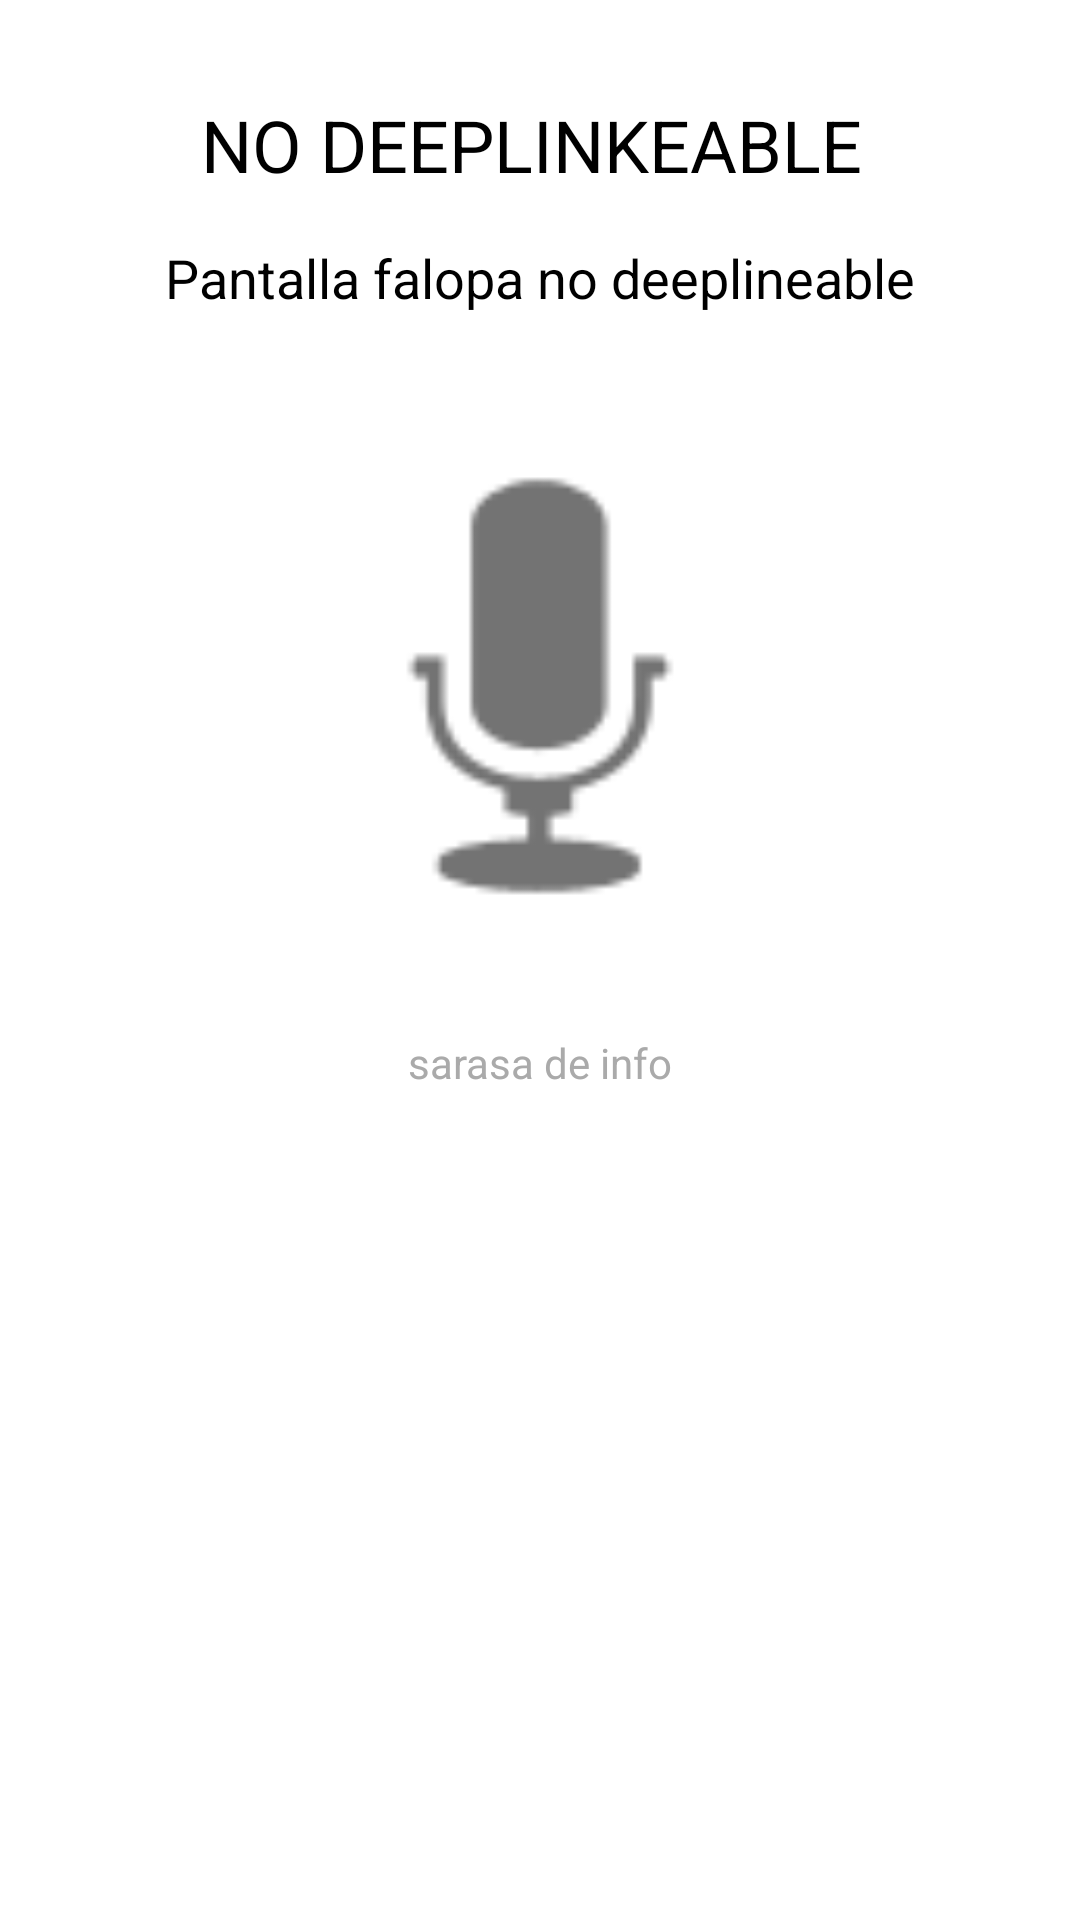

Reconstruct the res/layout file that produces this screen, plus the resources it refers to.
<!-- AndroidManifest.xml: application theme Theme.DeeplinkPOC -->
<!-- res/layout/product_detail_layout.xml -->
<?xml version="1.0" encoding="utf-8"?>
<androidx.constraintlayout.widget.ConstraintLayout xmlns:android="http://schemas.android.com/apk/res/android"
    xmlns:app="http://schemas.android.com/apk/res-auto"
    xmlns:tools="http://schemas.android.com/tools"
    android:layout_width="match_parent"
    android:layout_height="match_parent"
    android:padding="16dp"
    android:background="@android:color/white">

    
    <TextView
        android:id="@+id/textViewTitle"
        android:layout_width="wrap_content"
        android:layout_height="wrap_content"
        android:layout_marginStart="16dp"
        android:layout_marginTop="16dp"
        android:layout_marginEnd="16dp"
        android:text="NO DEEPLINKEABLE "
        android:textColor="@android:color/black"
        android:textSize="24sp"
        app:layout_constraintEnd_toEndOf="parent"
        app:layout_constraintStart_toStartOf="parent"
        app:layout_constraintTop_toTopOf="parent" />

    
    <TextView
        android:id="@+id/textViewContent"
        android:layout_width="wrap_content"
        android:layout_height="wrap_content"
        android:layout_marginStart="16dp"
        android:layout_marginTop="16dp"
        android:layout_marginEnd="16dp"
        android:text="Pantalla falopa no deeplineable"
        android:textColor="@android:color/black"
        android:textSize="18sp"
        app:layout_constraintEnd_toEndOf="parent"
        app:layout_constraintStart_toStartOf="parent"
        app:layout_constraintTop_toBottomOf="@id/textViewTitle" />

    
    <ImageView
        android:id="@+id/imageView"
        android:layout_width="200dp"
        android:layout_height="200dp"
        android:layout_marginTop="24dp"
        android:src="@android:drawable/ic_btn_speak_now"
        app:layout_constraintEnd_toEndOf="parent"
        app:layout_constraintStart_toStartOf="parent"
        app:layout_constraintTop_toBottomOf="@id/textViewContent" />


    
    <TextView
        android:id="@+id/textViewFooter"
        android:layout_width="wrap_content"
        android:layout_height="wrap_content"
        android:layout_marginTop="16dp"
        android:layout_marginBottom="16dp"
        android:text="sarasa de info"
        android:textColor="@android:color/darker_gray"
        android:textSize="14sp"
        app:layout_constraintEnd_toEndOf="parent"
        app:layout_constraintStart_toStartOf="parent"
        app:layout_constraintTop_toBottomOf="@id/imageView" />

</androidx.constraintlayout.widget.ConstraintLayout>
<!-- resources referenced by this layout -->
<resources>
  <style name="Theme.DeeplinkPOC" parent="Theme.AppCompat.DayNight.DarkActionBar">
          
          <item name="colorPrimary">@color/purple_500</item>
          <item name="colorPrimaryVariant">@color/purple_700</item>
          <item name="colorOnPrimary">@color/white</item>
          
          <item name="colorSecondary">@color/teal_200</item>
          <item name="colorSecondaryVariant">@color/teal_700</item>
          <item name="colorOnSecondary">@color/black</item>
          
          <item name="android:statusBarColor">?attr/colorPrimaryVariant</item>
          
      </style>
  <!-- not gathered from this repository: default colours our renderer supplied (Android Studio template values) -->
  <color name="purple_500">#FF6200EE</color>
  <color name="purple_700">#FF3700B3</color>
  <color name="teal_200">#FF03DAC5</color>
  <color name="teal_700">#FF018786</color>
  <color name="black">#FF000000</color>
  <color name="white">#FFFFFFFF</color>
</resources>
